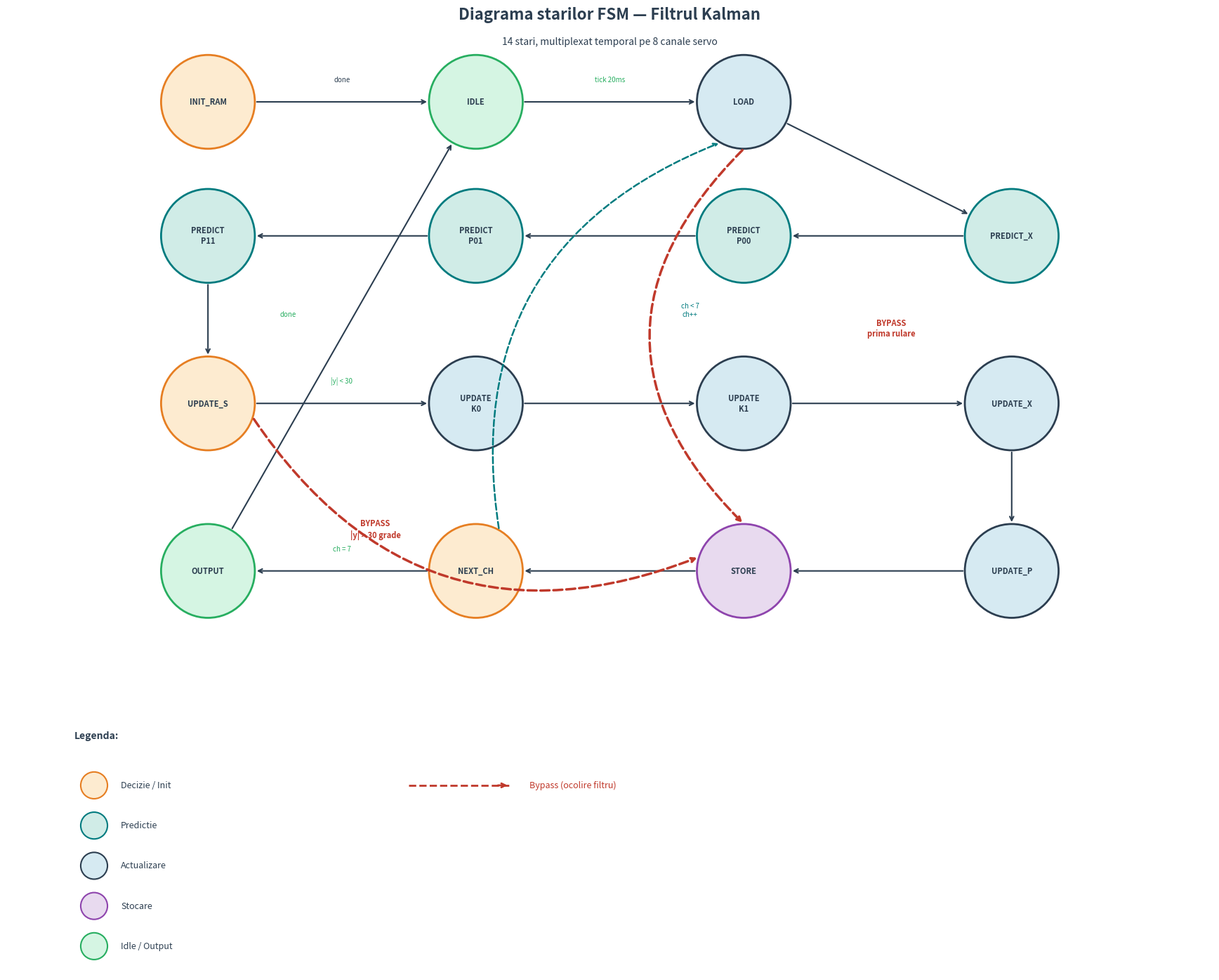

Reproduce this figure in Python. (Note: this script raises an exception after producing the figure.)
#!/usr/bin/env python3
import matplotlib
matplotlib.use('Agg')
import matplotlib.pyplot as plt
import matplotlib.patches as mpatches
import numpy as np

fig, ax = plt.subplots(1, 1, figsize=(18, 14))
ax.set_xlim(-1, 17)
ax.set_ylim(-1, 13)
ax.axis('off')
ax.set_aspect('equal')

BLUE = '#2C3E50'
TEAL = '#007B7F'
ORANGE = '#E67E22'
RED = '#C0392B'
GREEN = '#27AE60'
PURPLE = '#8E44AD'
LIGHT_BLUE = '#D6EAF2'
LIGHT_TEAL = '#D0ECE7'
LIGHT_ORANGE = '#FDEBD0'
LIGHT_GREEN = '#D5F5E3'
LIGHT_RED = '#FADBD8'
LIGHT_PURPLE = '#E8DAEF'
WHITE = '#FFFFFF'

def state_circle(x, y, name, color=LIGHT_BLUE, edge=BLUE, r=0.7, fontsize=8):
    circle = plt.Circle((x, y), r, facecolor=color, edgecolor=edge, linewidth=2)
    ax.add_patch(circle)
    ax.text(x, y, name, ha='center', va='center', fontsize=fontsize,
            fontweight='bold', color=BLUE, linespacing=1.2)

def arrow(x1, y1, x2, y2, color=BLUE, lw=1.5, r=0.7):
    dx = x2 - x1
    dy = y2 - y1
    dist = np.sqrt(dx**2 + dy**2)
    ux = dx / dist
    uy = dy / dist
    sx = x1 + ux * r
    sy = y1 + uy * r
    ex = x2 - ux * r
    ey = y2 - uy * r
    ax.annotate('', xy=(ex, ey), xytext=(sx, sy),
                arrowprops=dict(arrowstyle='->', color=color, lw=lw))

def curved_arrow(x1, y1, x2, y2, color=RED, lw=2, rad=0.3, r=0.7):
    dx = x2 - x1
    dy = y2 - y1
    dist = np.sqrt(dx**2 + dy**2)
    ux = dx / dist
    uy = dy / dist
    sx = x1 + ux * r
    sy = y1 + uy * r
    ex = x2 - ux * r
    ey = y2 - uy * r
    ax.annotate('', xy=(ex, ey), xytext=(sx, sy),
                arrowprops=dict(arrowstyle='->', color=color, lw=lw,
                                connectionstyle=f'arc3,rad={rad}',
                                linestyle='--'))

# ── State positions ──

# Row 0 (top) - Init and Idle
states = {
    'INIT_RAM':    (2, 12,   LIGHT_ORANGE, ORANGE),
    'IDLE':        (6, 12,   LIGHT_GREEN, GREEN),
    'LOAD':        (10, 12,  LIGHT_BLUE, BLUE),

    # Row 1 - Predict
    'PREDICT_X':   (14, 10,  LIGHT_TEAL, TEAL),
    'PREDICT\nP00': (10, 10, LIGHT_TEAL, TEAL),
    'PREDICT\nP01': (6, 10,  LIGHT_TEAL, TEAL),
    'PREDICT\nP11': (2, 10,  LIGHT_TEAL, TEAL),

    # Row 2 - Update
    'UPDATE_S':    (2, 7.5,  LIGHT_ORANGE, ORANGE),
    'UPDATE\nK0':  (6, 7.5,  LIGHT_BLUE, BLUE),
    'UPDATE\nK1':  (10, 7.5, LIGHT_BLUE, BLUE),
    'UPDATE_X':    (14, 7.5, LIGHT_BLUE, BLUE),

    # Row 3 - Store and output
    'UPDATE_P':    (14, 5,   LIGHT_BLUE, BLUE),
    'STORE':       (10, 5,   LIGHT_PURPLE, PURPLE),
    'NEXT_CH':     (6, 5,    LIGHT_ORANGE, ORANGE),
    'OUTPUT':      (2, 5,    LIGHT_GREEN, GREEN),
}

# Draw states
for name, (x, y, fc, ec) in states.items():
    state_circle(x, y, name, fc, ec)

# ── Normal flow arrows ──

# INIT_RAM -> IDLE
arrow(2, 12, 6, 12)
ax.text(4, 12.3, 'done', fontsize=7, color=BLUE, ha='center', style='italic')

# IDLE -> LOAD
arrow(6, 12, 10, 12)
ax.text(8, 12.3, 'tick 20ms', fontsize=7, color=GREEN, ha='center', style='italic')

# LOAD -> PREDICT_X
arrow(10, 12, 14, 10)

# PREDICT_X -> PREDICT_P00
arrow(14, 10, 10, 10)

# PREDICT_P00 -> PREDICT_P01
arrow(10, 10, 6, 10)

# PREDICT_P01 -> PREDICT_P11
arrow(6, 10, 2, 10)

# PREDICT_P11 -> UPDATE_S
arrow(2, 10, 2, 7.5)

# UPDATE_S -> UPDATE_K0
arrow(2, 7.5, 6, 7.5)
ax.text(4, 7.8, '|y| < 30', fontsize=7, color=GREEN, ha='center', style='italic')

# UPDATE_K0 -> UPDATE_K1
arrow(6, 7.5, 10, 7.5)

# UPDATE_K1 -> UPDATE_X
arrow(10, 7.5, 14, 7.5)

# UPDATE_X -> UPDATE_P
arrow(14, 7.5, 14, 5)

# UPDATE_P -> STORE
arrow(14, 5, 10, 5)

# STORE -> NEXT_CH
arrow(10, 5, 6, 5)

# NEXT_CH -> OUTPUT
arrow(6, 5, 2, 5)
ax.text(4, 5.3, 'ch = 7', fontsize=7, color=GREEN, ha='center', style='italic')

# NEXT_CH -> LOAD (loop back)
curved_arrow(6, 5, 10, 12, color=TEAL, lw=1.8, rad=-0.4)
ax.text(9.2, 8.8, 'ch < 7\nch++', fontsize=7, color=TEAL, ha='center', style='italic')

# OUTPUT -> IDLE
arrow(2, 5, 6, 12)
ax.text(3.2, 8.8, 'done', fontsize=7, color=GREEN, ha='center', style='italic')

# ── BYPASS: UPDATE_S -> STORE (|y| > 30 deg) ──
curved_arrow(2, 7.5, 10, 5, color=RED, lw=2.5, rad=0.4)
ax.text(4.5, 5.5, 'BYPASS\n|y| > 30 grade', fontsize=8, color=RED,
        ha='center', fontweight='bold')

# ── BYPASS: LOAD -> STORE (first run) ──
curved_arrow(10, 12, 10, 5, color=RED, lw=2.5, rad=0.5)
ax.text(12.2, 8.5, 'BYPASS\nprima rulare', fontsize=8, color=RED,
        ha='center', fontweight='bold')

# ── Legend ──
legend_x = 0
legend_y = 2.5
ax.text(legend_x, legend_y, 'Legenda:', fontsize=10, fontweight='bold', color=BLUE)

items = [
    (LIGHT_ORANGE, ORANGE, 'Decizie / Init'),
    (LIGHT_TEAL, TEAL, 'Predictie'),
    (LIGHT_BLUE, BLUE, 'Actualizare'),
    (LIGHT_PURPLE, PURPLE, 'Stocare'),
    (LIGHT_GREEN, GREEN, 'Idle / Output'),
]
for i, (fc, ec, label) in enumerate(items):
    yy = legend_y - 0.7 - i * 0.6
    circ = plt.Circle((legend_x + 0.3, yy), 0.2, facecolor=fc, edgecolor=ec, linewidth=1.5)
    ax.add_patch(circ)
    ax.text(legend_x + 0.7, yy, label, fontsize=9, color=BLUE, va='center')

ax.plot([legend_x + 5, legend_x + 6.5], [legend_y - 0.7, legend_y - 0.7],
        color=RED, lw=2, linestyle='--')
ax.annotate('', xy=(legend_x + 6.5, legend_y - 0.7), xytext=(legend_x + 6.3, legend_y - 0.7),
            arrowprops=dict(arrowstyle='->', color=RED, lw=2))
ax.text(legend_x + 6.8, legend_y - 0.7, 'Bypass (ocolire filtru)', fontsize=9, color=RED, va='center')

# Title
ax.text(8, 13.3, 'Diagrama starilor FSM — Filtrul Kalman', ha='center', va='center',
        fontsize=16, fontweight='bold', color=BLUE)
ax.text(8, 12.9, '14 stari, multiplexat temporal pe 8 canale servo', ha='center', va='center',
        fontsize=10, color=BLUE, style='italic')

plt.tight_layout()
plt.savefig('/home/rciobanu/Theseis/thesis/fsm_diagram.png', dpi=200, bbox_inches='tight',
            facecolor='white')
plt.savefig('/home/rciobanu/Theseis/thesis/fsm_diagram.pdf', bbox_inches='tight',
            facecolor='white')
print("Saved fsm_diagram.png and .pdf")
